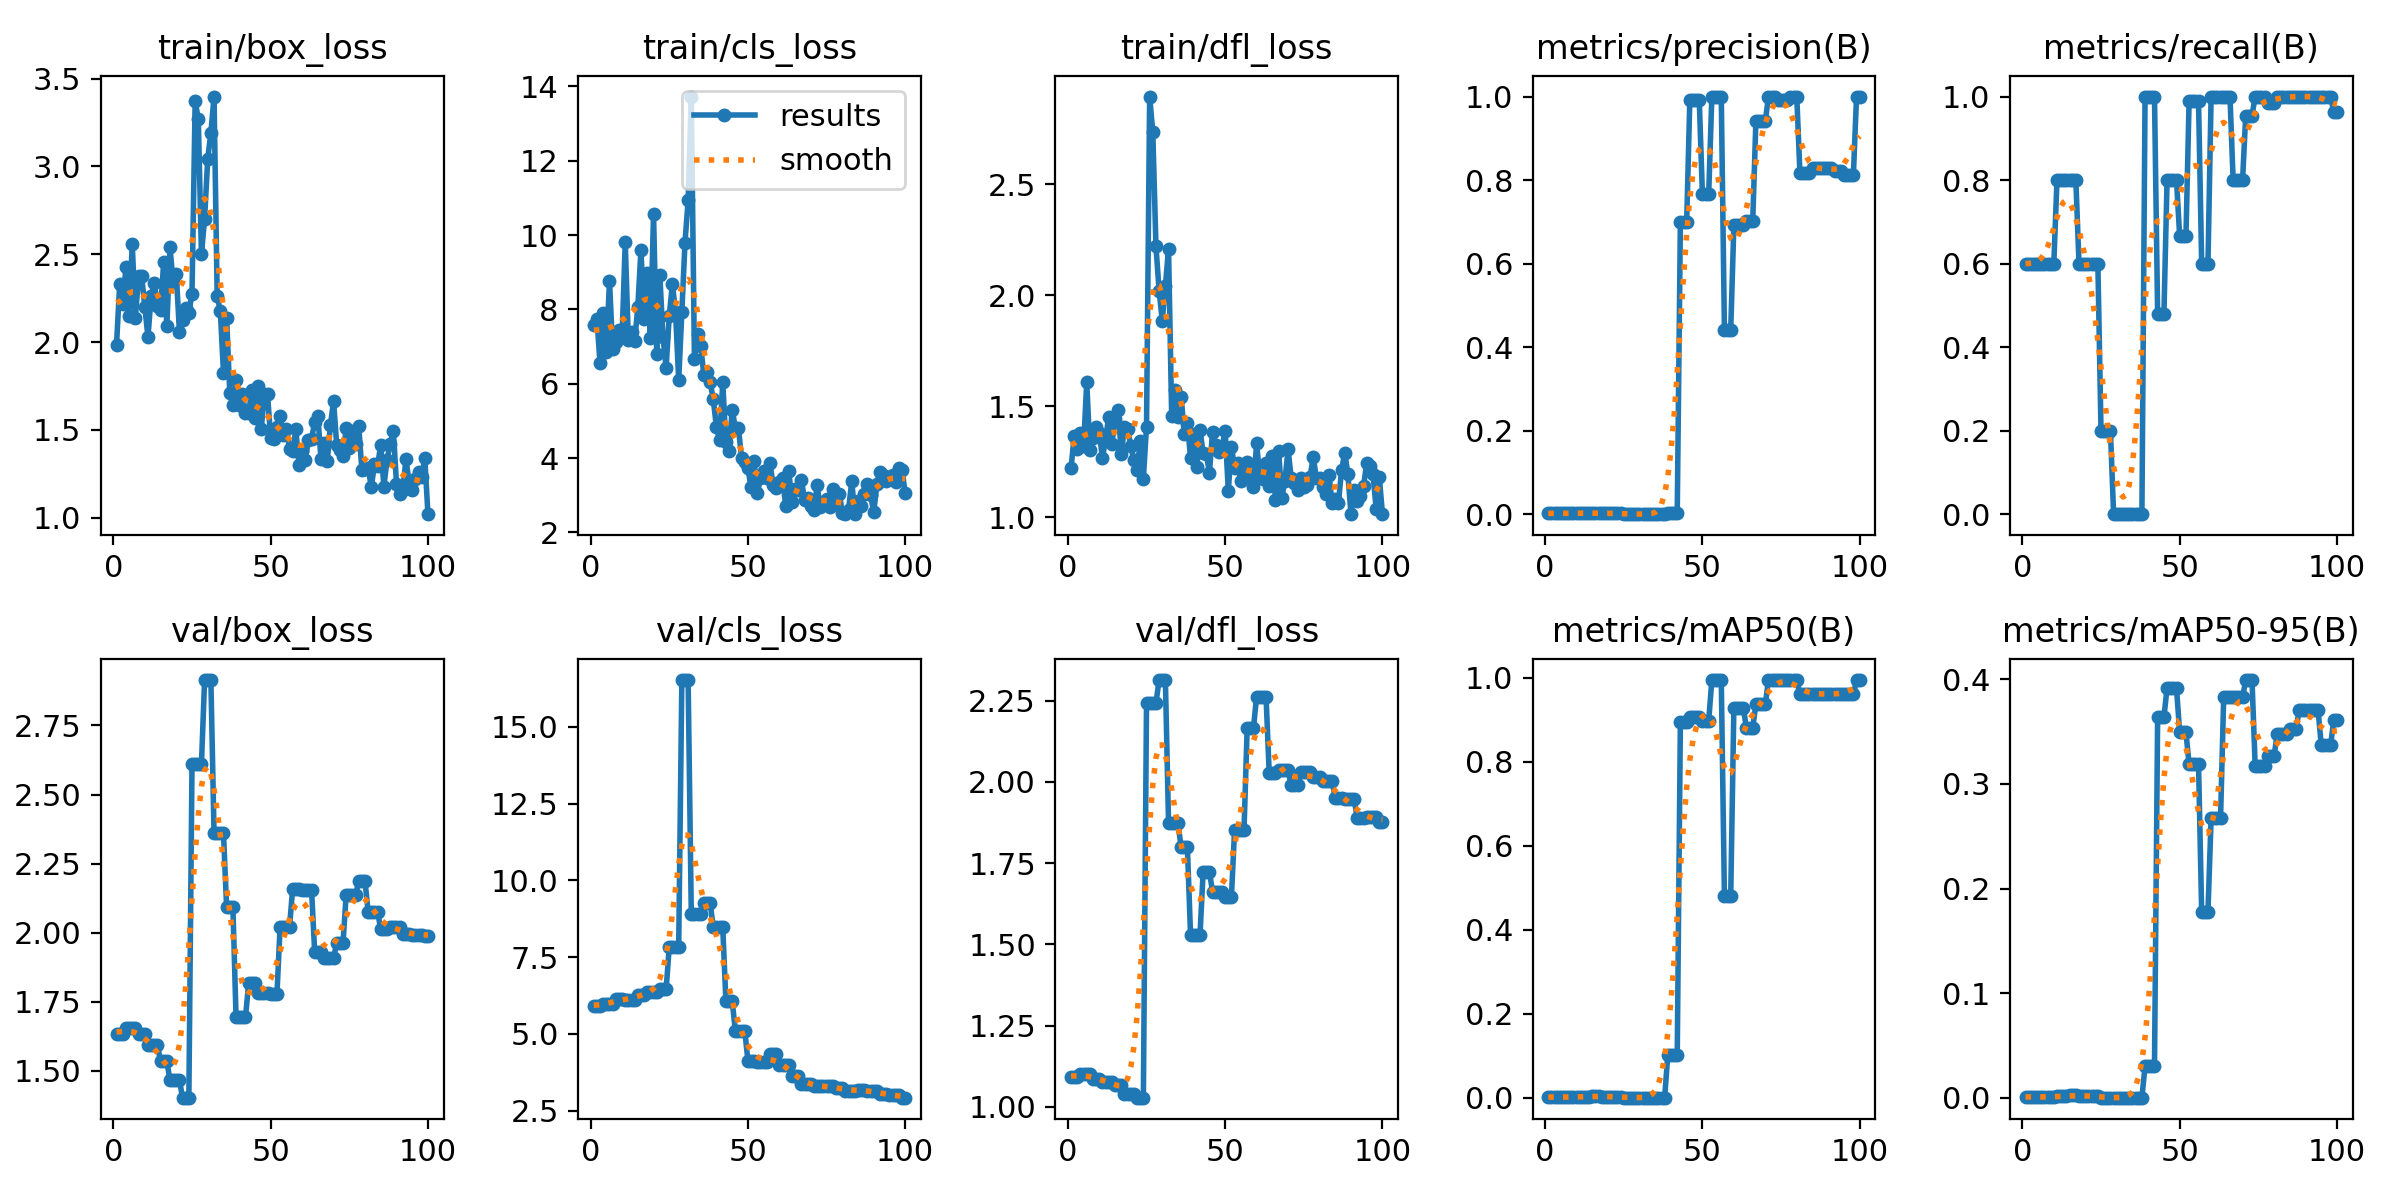

Values plotted in this chart, from the file beside it:
epoch, time, train/box_loss, train/cls_loss, train/dfl_loss, metrics/precision(B), metrics/recall(B), metrics/mAP50(B), metrics/mAP50-95(B), val/box_loss, val/cls_loss, val/dfl_loss, lr/pg0, lr/pg1, lr/pg2
1, 2.72, 1.982, 7.569, 1.221, 0.002, 0.6, 0.00153, 0.00072, 1.634, 5.916, 1.092, 0.0003333, 0.0003333, 0.0003333
2, 3.63, 2.329, 7.753, 1.365, 0.002, 0.6, 0.00158, 0.00072, 1.634, 5.916, 1.092, 0.0009901, 0.0009901, 0.0009901
3, 4.498, 2.215, 6.548, 1.309, 0.002, 0.6, 0.00158, 0.00072, 1.634, 5.916, 1.092, 0.001634, 0.001634, 0.001634
4, 5.397, 2.43, 7.9, 1.382, 0.002, 0.6, 0.00147, 0.00077, 1.654, 5.972, 1.101, 0.001941, 0.001941, 0.001941
5, 6.271, 2.15, 6.854, 1.32, 0.002, 0.6, 0.00147, 0.00077, 1.654, 5.972, 1.101, 0.001921, 0.001921, 0.001921
6, 7.16, 2.558, 8.775, 1.608, 0.002, 0.6, 0.00147, 0.00077, 1.654, 5.972, 1.101, 0.001901, 0.001901, 0.001901
7, 8.087, 2.138, 6.928, 1.301, 0.002, 0.6, 0.00147, 0.00077, 1.654, 5.972, 1.101, 0.001881, 0.001881, 0.001881
8, 9.035, 2.375, 7.132, 1.358, 0.002, 0.6, 0.00156, 0.00062, 1.633, 6.145, 1.086, 0.001861, 0.001861, 0.001861
9, 9.926, 2.376, 7.435, 1.406, 0.002, 0.6, 0.00156, 0.00062, 1.633, 6.145, 1.086, 0.001842, 0.001842, 0.001842
10, 10.83, 2.2, 7.247, 1.381, 0.002, 0.6, 0.00156, 0.00062, 1.633, 6.145, 1.086, 0.001822, 0.001822, 0.001822
11, 11.73, 2.029, 9.809, 1.266, 0.00267, 0.8, 0.00216, 0.00123, 1.593, 6.114, 1.078, 0.001802, 0.001802, 0.001802
12, 12.62, 2.26, 7.167, 1.356, 0.00267, 0.8, 0.00216, 0.00123, 1.593, 6.114, 1.078, 0.001782, 0.001782, 0.001782
13, 13.52, 2.338, 7.384, 1.453, 0.00267, 0.8, 0.00216, 0.00123, 1.593, 6.114, 1.078, 0.001762, 0.001762, 0.001762
14, 14.45, 2.208, 7.14, 1.331, 0.00267, 0.8, 0.00216, 0.00123, 1.593, 6.114, 1.078, 0.001743, 0.001743, 0.001743
15, 15.37, 2.185, 8.061, 1.444, 0.00267, 0.8, 0.00333, 0.0021, 1.533, 6.277, 1.068, 0.001723, 0.001723, 0.001723
16, 16.31, 2.457, 9.607, 1.482, 0.00267, 0.8, 0.00333, 0.0021, 1.533, 6.277, 1.068, 0.001703, 0.001703, 0.001703
17, 17.21, 2.091, 7.736, 1.286, 0.00267, 0.8, 0.00333, 0.0021, 1.533, 6.277, 1.068, 0.001683, 0.001683, 0.001683
18, 18.13, 2.539, 8.97, 1.407, 0.002, 0.6, 0.0026, 0.00183, 1.465, 6.358, 1.041, 0.001663, 0.001663, 0.001663
19, 19.14, 2.341, 7.225, 1.396, 0.002, 0.6, 0.0026, 0.00183, 1.465, 6.358, 1.041, 0.001644, 0.001644, 0.001644
20, 20.05, 2.39, 10.57, 1.322, 0.002, 0.6, 0.0026, 0.00183, 1.465, 6.358, 1.041, 0.001624, 0.001624, 0.001624
21, 20.98, 2.057, 6.813, 1.257, 0.002, 0.6, 0.0026, 0.00183, 1.465, 6.358, 1.041, 0.001604, 0.001604, 0.001604
22, 21.88, 2.128, 8.921, 1.214, 0.002, 0.6, 0.00234, 0.00166, 1.402, 6.449, 1.028, 0.001584, 0.001584, 0.001584
23, 22.79, 2.195, 7.257, 1.343, 0.002, 0.6, 0.00234, 0.00166, 1.402, 6.449, 1.028, 0.001564, 0.001564, 0.001564
24, 23.76, 2.168, 6.43, 1.175, 0.002, 0.6, 0.00234, 0.00166, 1.402, 6.449, 1.028, 0.001545, 0.001545, 0.001545
25, 24.78, 2.274, 7.834, 1.408, 0.00067, 0.2, 0.00024, 2e-05, 2.611, 7.848, 2.243, 0.001525, 0.001525, 0.001525
26, 25.81, 3.373, 8.68, 2.894, 0.00067, 0.2, 0.00024, 2e-05, 2.611, 7.848, 2.243, 0.001505, 0.001505, 0.001505
27, 26.85, 3.268, 7.918, 2.733, 0.00067, 0.2, 0.00024, 2e-05, 2.611, 7.848, 2.243, 0.001485, 0.001485, 0.001485
28, 27.98, 2.5, 6.099, 2.221, 0.00067, 0.2, 0.00024, 2e-05, 2.611, 7.848, 2.243, 0.001465, 0.001465, 0.001465
29, 29.05, 2.702, 7.93, 2.021, 0, 0, 0, 0, 2.915, 16.53, 2.314, 0.001446, 0.001446, 0.001446
30, 30.09, 3.044, 9.8, 1.886, 0, 0, 0, 0, 2.915, 16.53, 2.314, 0.001426, 0.001426, 0.001426
31, 31.11, 3.192, 10.93, 2.04, 0, 0, 0, 0, 2.915, 16.53, 2.314, 0.001406, 0.001406, 0.001406
32, 32.16, 3.398, 13.73, 2.209, 0, 0, 0, 0, 2.36, 8.906, 1.875, 0.001386, 0.001386, 0.001386
33, 33.29, 2.263, 6.676, 1.457, 0, 0, 0, 0, 2.36, 8.906, 1.875, 0.001366, 0.001366, 0.001366
34, 34.45, 2.175, 7.349, 1.575, 0, 0, 0, 0, 2.36, 8.906, 1.875, 0.001347, 0.001347, 0.001347
35, 35.57, 1.827, 7.016, 1.452, 0, 0, 0, 0, 2.36, 8.906, 1.875, 0.001327, 0.001327, 0.001327
36, 36.66, 2.139, 6.232, 1.543, 0, 0, 0, 0, 2.091, 9.254, 1.798, 0.001307, 0.001307, 0.001307
37, 37.7, 1.712, 6.316, 1.376, 0, 0, 0, 0, 2.091, 9.254, 1.798, 0.001287, 0.001287, 0.001287
38, 38.83, 1.639, 6.042, 1.426, 0, 0, 0, 0, 2.091, 9.254, 1.798, 0.001267, 0.001267, 0.001267
39, 39.88, 1.782, 5.576, 1.266, 0.00333, 1, 0.1027, 0.03017, 1.693, 8.478, 1.528, 0.001248, 0.001248, 0.001248
40, 41.01, 1.643, 4.823, 1.375, 0.00333, 1, 0.1027, 0.03017, 1.693, 8.478, 1.528, 0.001228, 0.001228, 0.001228
41, 42.07, 1.703, 4.484, 1.227, 0.00333, 1, 0.1027, 0.03017, 1.693, 8.478, 1.528, 0.001208, 0.001208, 0.001208
42, 43.2, 1.594, 6.039, 1.394, 0.00333, 1, 0.1027, 0.03017, 1.693, 8.478, 1.528, 0.001188, 0.001188, 0.001188
43, 44.26, 1.599, 4.425, 1.289, 0.6998, 0.4795, 0.895, 0.3641, 1.816, 6.083, 1.724, 0.001168, 0.001168, 0.001168
44, 45.38, 1.725, 4.181, 1.285, 0.6998, 0.4795, 0.895, 0.3641, 1.816, 6.083, 1.724, 0.001149, 0.001149, 0.001149
45, 46.41, 1.568, 5.304, 1.202, 0.6998, 0.4795, 0.895, 0.3641, 1.816, 6.083, 1.724, 0.001129, 0.001129, 0.001129
46, 47.49, 1.75, 4.814, 1.386, 0.9916, 0.8, 0.9061, 0.3916, 1.782, 5.103, 1.662, 0.001109, 0.001109, 0.001109
47, 48.71, 1.503, 4.801, 1.328, 0.9916, 0.8, 0.9061, 0.3916, 1.782, 5.103, 1.662, 0.001089, 0.001089, 0.001089
48, 49.77, 1.702, 3.989, 1.294, 0.9916, 0.8, 0.9061, 0.3916, 1.782, 5.103, 1.662, 0.001069, 0.001069, 0.001069
49, 50.86, 1.704, 3.899, 1.315, 0.9916, 0.8, 0.9061, 0.3916, 1.782, 5.103, 1.662, 0.00105, 0.00105, 0.00105
50, 52.01, 1.453, 3.719, 1.391, 0.7664, 0.6657, 0.8979, 0.3493, 1.776, 4.133, 1.647, 0.00103, 0.00103, 0.00103
51, 53.01, 1.45, 3.211, 1.121, 0.7664, 0.6657, 0.8979, 0.3493, 1.776, 4.133, 1.647, 0.00101, 0.00101, 0.00101
52, 54.02, 1.517, 3.908, 1.319, 0.7664, 0.6657, 0.8979, 0.3493, 1.776, 4.133, 1.647, 0.0009902, 0.0009902, 0.0009902
53, 55.07, 1.577, 3.05, 1.222, 1, 0.9887, 0.995, 0.3189, 2.021, 4.097, 1.853, 0.0009704, 0.0009704, 0.0009704
54, 56.19, 1.472, 3.456, 1.247, 1, 0.9887, 0.995, 0.3189, 2.021, 4.097, 1.853, 0.0009506, 0.0009506, 0.0009506
55, 57.19, 1.504, 3.658, 1.165, 1, 0.9887, 0.995, 0.3189, 2.021, 4.097, 1.853, 0.0009308, 0.0009308, 0.0009308
56, 58.22, 1.391, 3.465, 1.193, 1, 0.9887, 0.995, 0.3189, 2.021, 4.097, 1.853, 0.000911, 0.000911, 0.000911
57, 59.28, 1.378, 3.878, 1.247, 0.4403, 0.6, 0.4793, 0.1775, 2.159, 4.335, 2.167, 0.0008912, 0.0008912, 0.0008912
58, 60.36, 1.504, 3.277, 1.183, 0.4403, 0.6, 0.4793, 0.1775, 2.159, 4.335, 2.167, 0.0008714, 0.0008714, 0.0008714
59, 61.37, 1.298, 3.196, 1.136, 0.4403, 0.6, 0.4793, 0.1775, 2.159, 4.335, 2.167, 0.0008516, 0.0008516, 0.0008516
60, 62.49, 1.378, 3.353, 1.333, 0.6915, 1, 0.9283, 0.2673, 2.154, 3.976, 2.263, 0.0008318, 0.0008318, 0.0008318
... 40 more rows
